Photos from the image-classification dataset "dataset" in the GitHub repository UtrechtUniversity/insects. Its 26 classes are: ant, bee, bee apis, bee bombus, beetle, beetle coccinellidae, beetle oedemeridae, bug, bug graphosoma, fly, fly empididae, fly sarcophagidae, fly small, hfly episyr, hfly eristal, hfly eupeo, hfly myathr, hfly sphaero, hoverfly syrphus, lepi, background non-insect, bird non-insect, dirt non-insect, shadow non-insect, scorpionfly, wasp.

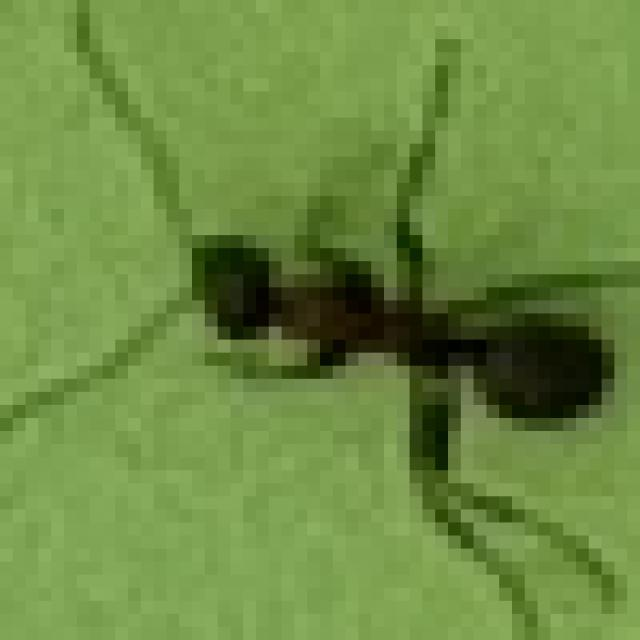
Label: ant

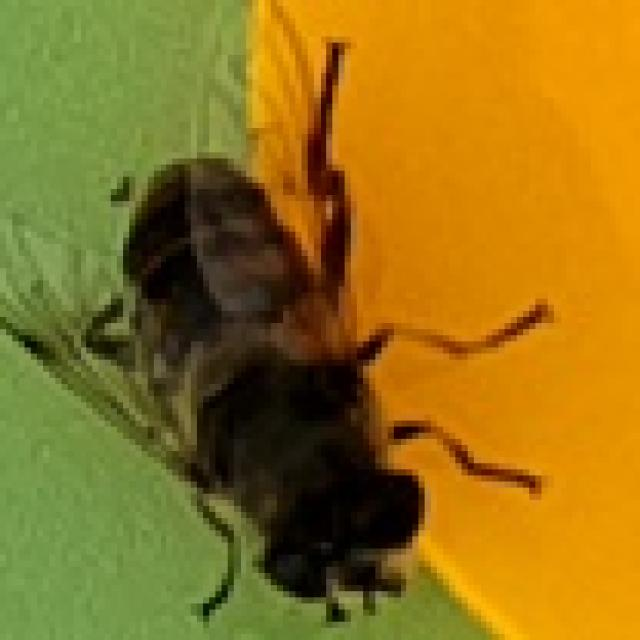
Label: hfly eristal

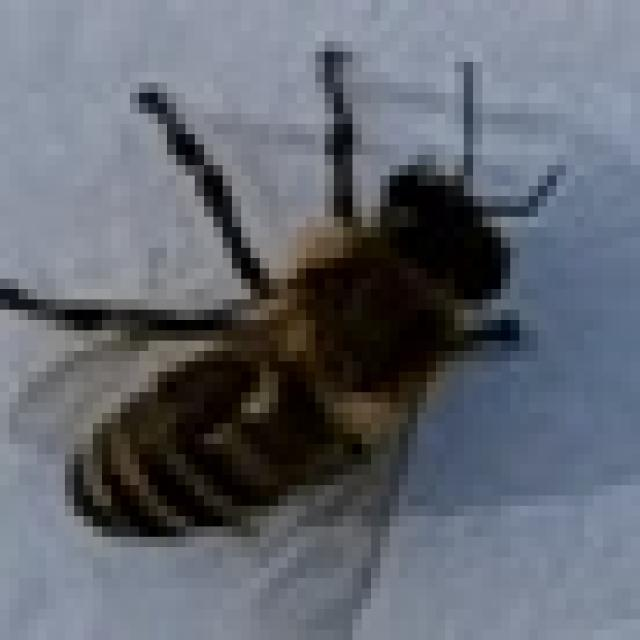
Label: bee apis

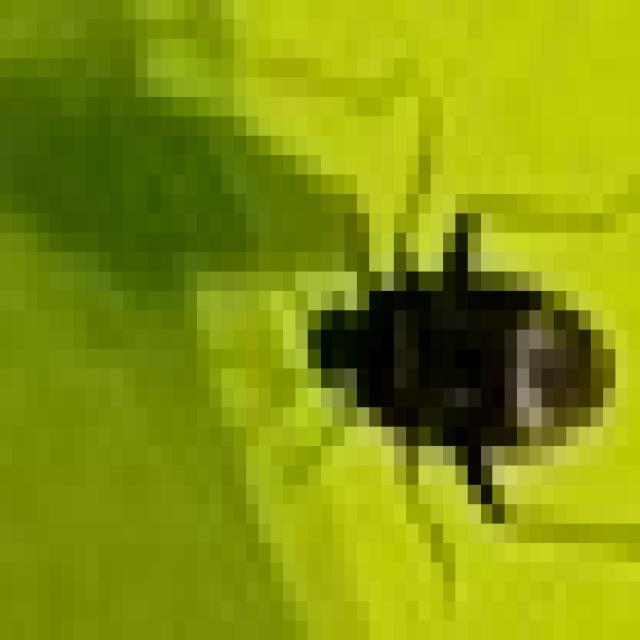
Label: bug

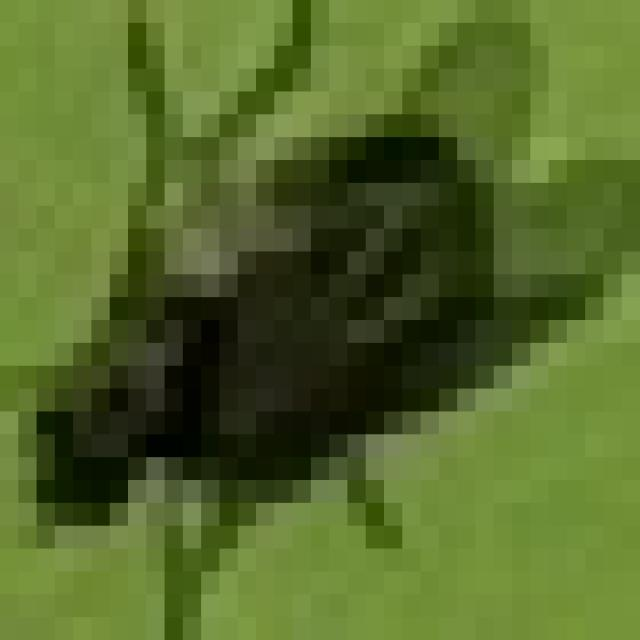
Label: fly small

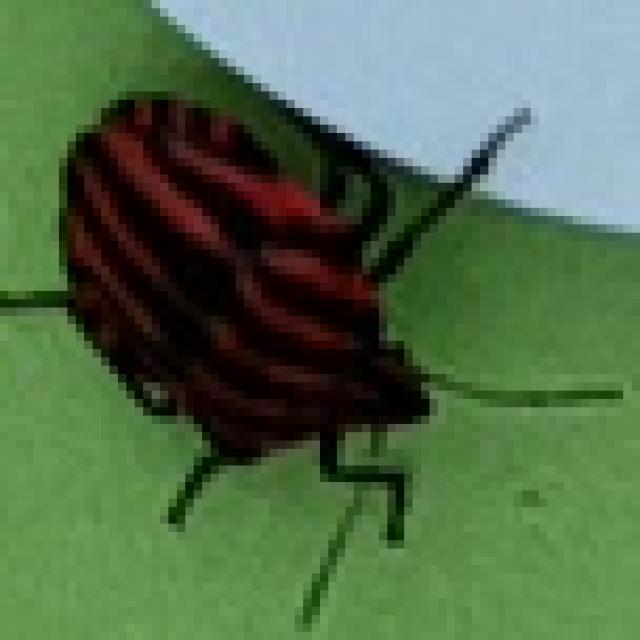
Label: bug graphosoma
